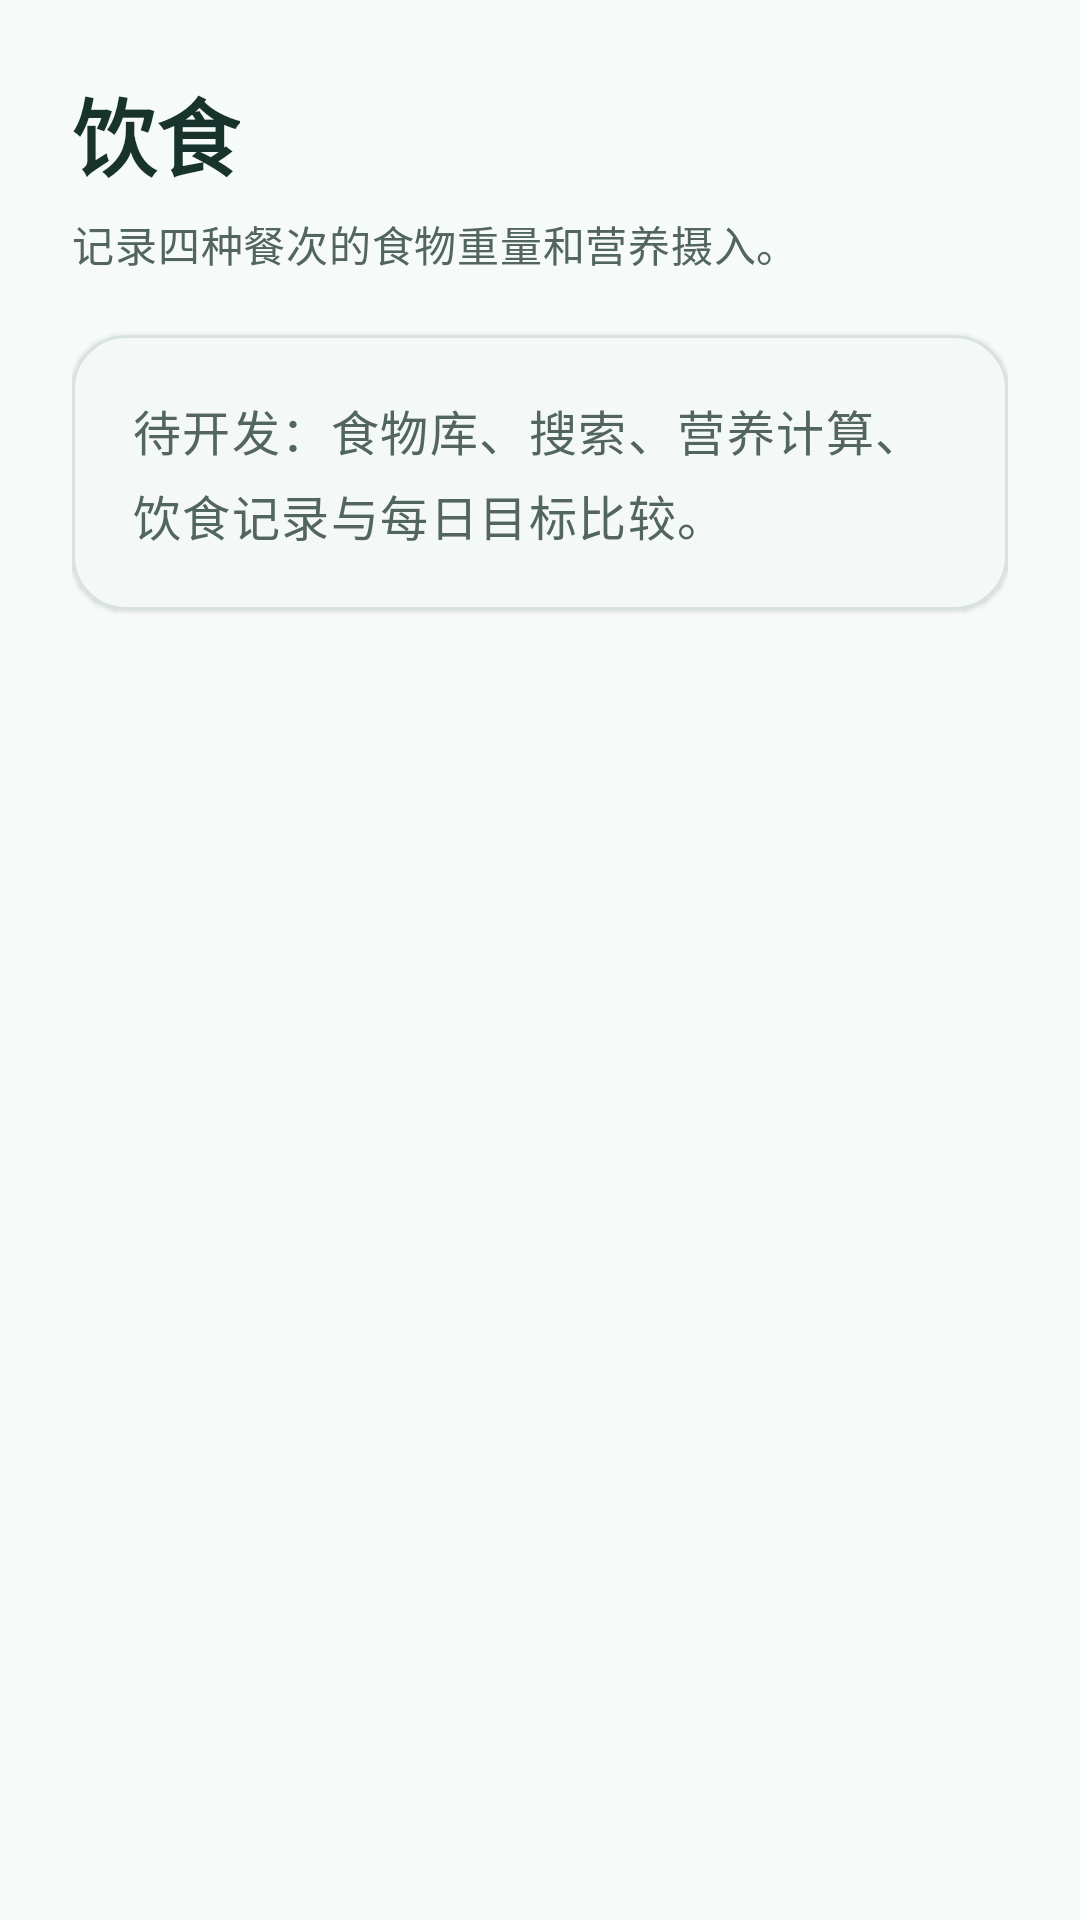

This screen was rendered from an Android layout file. Write that file and the resources it references.
<!-- AndroidManifest.xml: application theme Theme.HealthApp -->
<!-- res/layout/fragment_diet.xml -->
<?xml version="1.0" encoding="utf-8"?>
<ScrollView xmlns:android="http://schemas.android.com/apk/res/android"
    android:layout_width="match_parent"
    android:layout_height="match_parent"
    android:fillViewport="true">

    <LinearLayout
        android:layout_width="match_parent"
        android:layout_height="wrap_content"
        android:orientation="vertical"
        android:padding="24dp">

        <TextView
            style="@style/TextAppearance.HealthApp.Headline"
            android:layout_width="wrap_content"
            android:layout_height="wrap_content"
            android:text="@string/diet_title" />

        <TextView
            style="@style/TextAppearance.HealthApp.Body"
            android:layout_width="wrap_content"
            android:layout_height="wrap_content"
            android:layout_marginTop="6dp"
            android:text="@string/diet_description" />

        <com.google.android.material.card.MaterialCardView
            style="@style/Widget.HealthApp.Card"
            android:layout_width="match_parent"
            android:layout_height="wrap_content"
            android:layout_marginTop="20dp">

            <TextView
                style="@style/TextAppearance.HealthApp.Placeholder"
                android:layout_width="match_parent"
                android:layout_height="wrap_content"
                android:padding="20dp"
                android:text="@string/diet_pending" />
        </com.google.android.material.card.MaterialCardView>
    </LinearLayout>
</ScrollView>
<!-- resources referenced by this layout -->
<resources>
  <string name="diet_description">记录四种餐次的食物重量和营养摄入。</string>
  <string name="diet_pending">待开发：食物库、搜索、营养计算、饮食记录与每日目标比较。</string>
  <string name="diet_title">饮食</string>
  <style name="TextAppearance.HealthApp.Body" parent="TextAppearance.Material3.BodyMedium">
          <item name="android:textColor">@color/health_text_secondary</item>
      </style>
  <style name="TextAppearance.HealthApp.Headline" parent="TextAppearance.Material3.HeadlineMedium">
          <item name="android:textColor">@color/health_text_primary</item>
          <item name="android:textStyle">bold</item>
      </style>
  <style name="TextAppearance.HealthApp.Placeholder" parent="TextAppearance.Material3.BodyLarge">
          <item name="android:textColor">@color/health_text_secondary</item>
          <item name="android:gravity">center_vertical</item>
      </style>
  <style name="Widget.HealthApp.Card" parent="Widget.Material3.CardView.Elevated">
          <item name="cardBackgroundColor">@color/health_surface</item>
          <item name="cardCornerRadius">18dp</item>
          <item name="cardElevation">1dp</item>
          <item name="strokeColor">@color/health_outline</item>
          <item name="strokeWidth">1dp</item>
      </style>
  <style name="Theme.HealthApp" parent="Theme.Material3.DayNight.NoActionBar">
          <item name="colorPrimary">@color/health_primary</item>
          <item name="colorOnPrimary">@color/health_on_primary</item>
          <item name="colorPrimaryContainer">@color/health_primary_container</item>
          <item name="android:colorBackground">@color/health_background</item>
          <item name="colorSurface">@color/health_surface</item>
          <item name="android:navigationBarColor">@color/health_surface</item>
          <item name="android:statusBarColor">@color/health_background</item>
          <item name="android:windowLightStatusBar">true</item>
      </style>
  <color name="health_text_secondary">#52655F</color>
  <color name="health_text_primary">#17332C</color>
  <color name="health_surface">#FFFFFF</color>
  <color name="health_outline">#D8E2DE</color>
  <color name="health_primary">#2E7D6B</color>
  <color name="health_on_primary">#FFFFFF</color>
  <color name="health_primary_container">#CDEDE4</color>
  <color name="health_background">#F6FAF8</color>
</resources>
